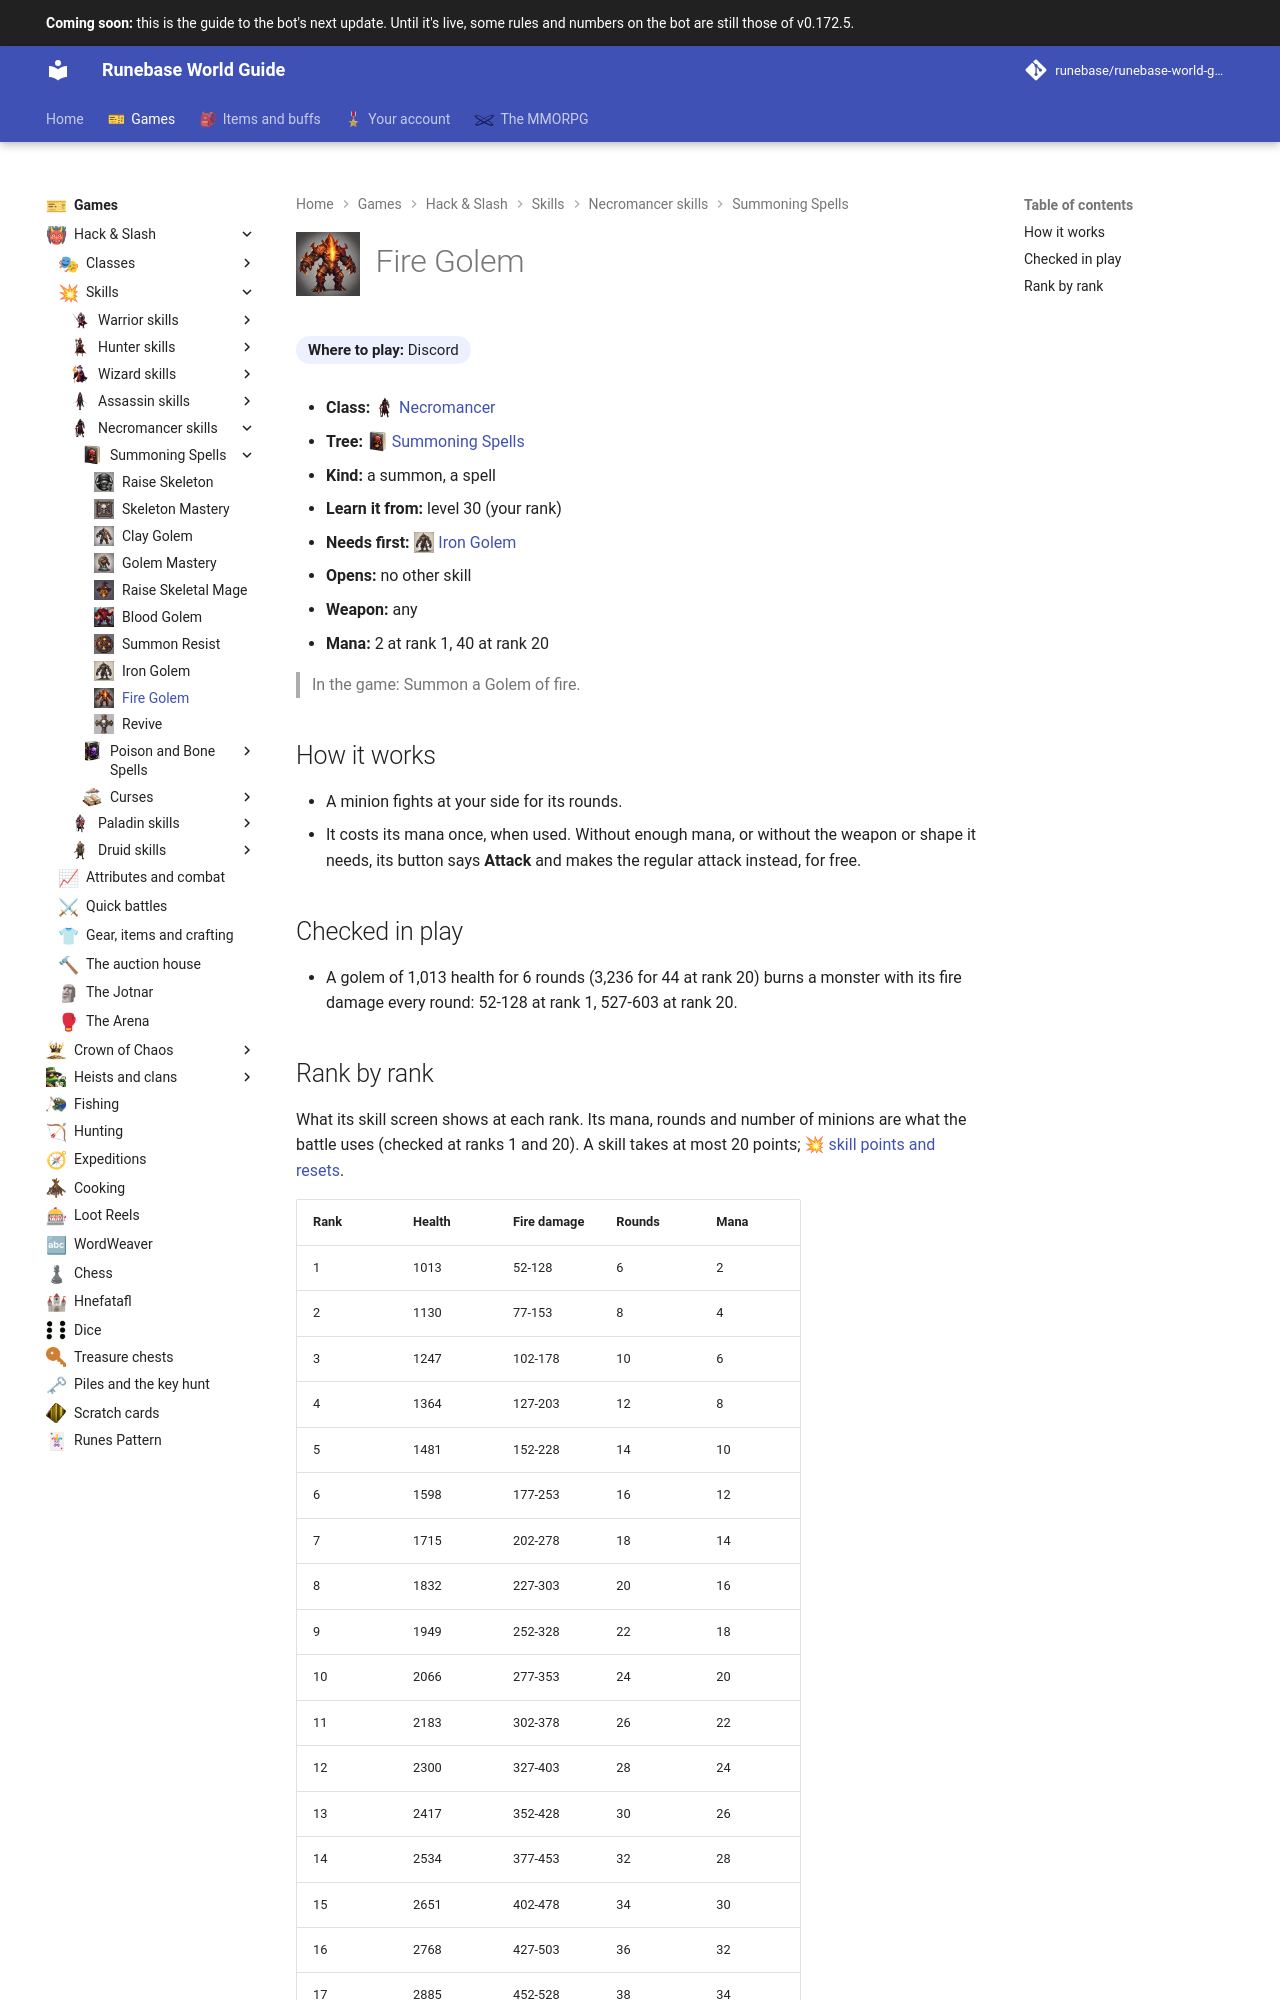

repository: Runebase/runebase-world-guide · page: next/games/hack-and-slash/skills/necromancer/summoning-spells/fire-golem/index.html · generator: mkdocs

---
title: "Fire Golem"
icon: guide/nav
nav_icon: "assets/icons/skill/necromancer/fire-golem.webp"
---

# ![Fire Golem](../../../../../assets/icons/skill/necromancer/fire-golem.webp){ .gi .gi-title width="64" height="64" loading="lazy" } Fire Golem

**Where to play:** Discord
{ .where-to-play }

- **Class:** <span class="gi-m">![](../../../../../assets/icons/class/necromancer.webp){ .gi .gi-mention width="20" height="20" loading="lazy" }&nbsp;[Necromancer](../../../classes/necromancer.md)</span>
- **Tree:** <span class="gi-m">![](../../../../../assets/icons/skill-tree/summoning-spells.webp){ .gi .gi-mention width="20" height="20" loading="lazy" }&nbsp;[Summoning Spells](index.md)</span>
- **Kind:** a summon, a spell
- **Learn it from:** level 30 (your rank)
- **Needs first:** <span class="gi-m">![](../../../../../assets/icons/skill/necromancer/iron-golem.webp){ .gi .gi-mention width="20" height="20" loading="lazy" }&nbsp;[Iron Golem](iron-golem.md)</span>
- **Opens:** no other skill
- **Weapon:** any
- **Mana:** 2 at rank 1, 40 at rank 20

> In the game: Summon a Golem of fire.

## How it works

- A minion fights at your side for its rounds.
- It costs its mana once, when used. Without enough mana, or without the weapon or shape it needs, its button says **Attack** and makes the regular attack instead, for free.

## Checked in play

- A golem of 1,013 health for 6 rounds (3,236 for 44 at rank 20) burns a monster with its fire damage every round: 52-128 at rank 1, 527-603 at rank 20.
